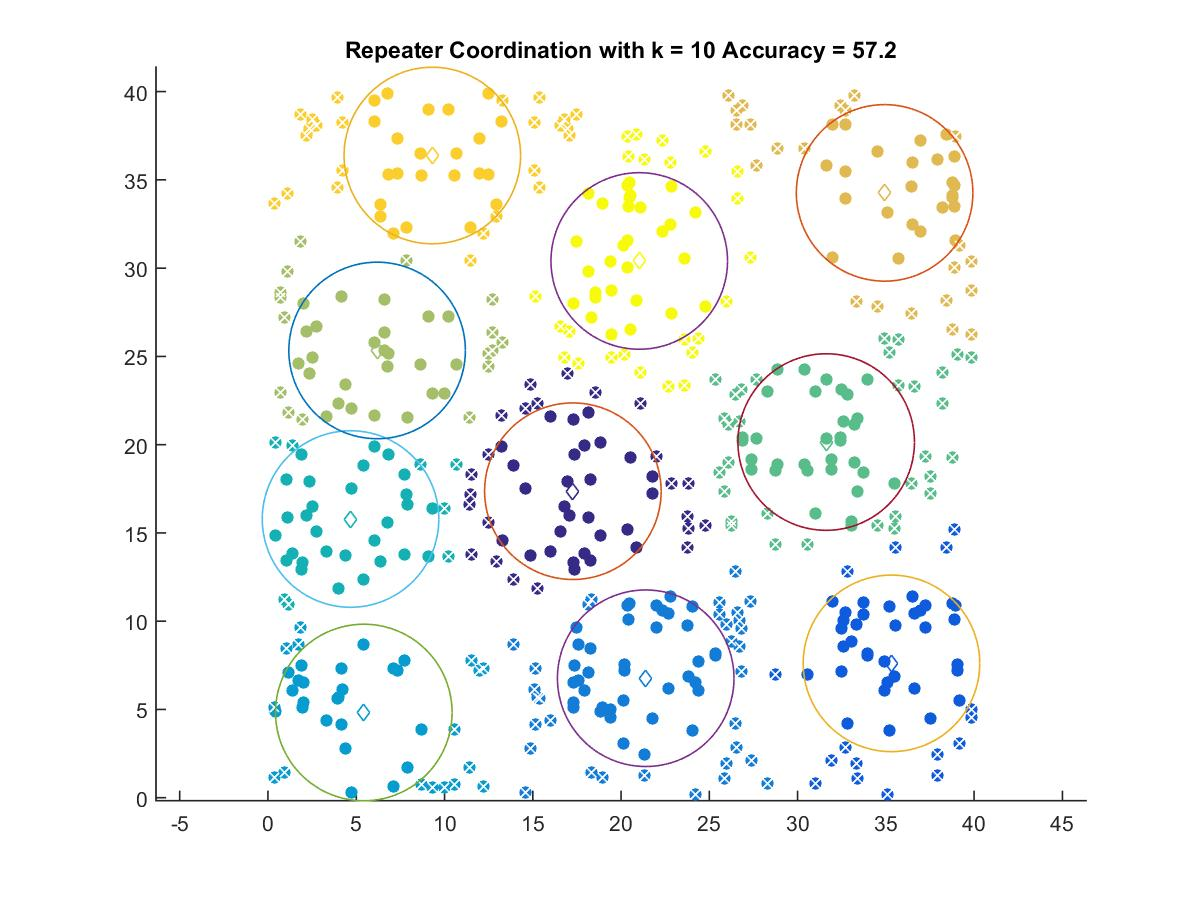

The table this chart was drawn from, first rows:
17.27, 17.364
35.32, 7.611
21.4, 6.769
5.426, 4.829
4.676, 15.79
31.62, 20.15
6.181, 25.34
34.93, 34.26
9.309, 36.38
21.03, 30.41
